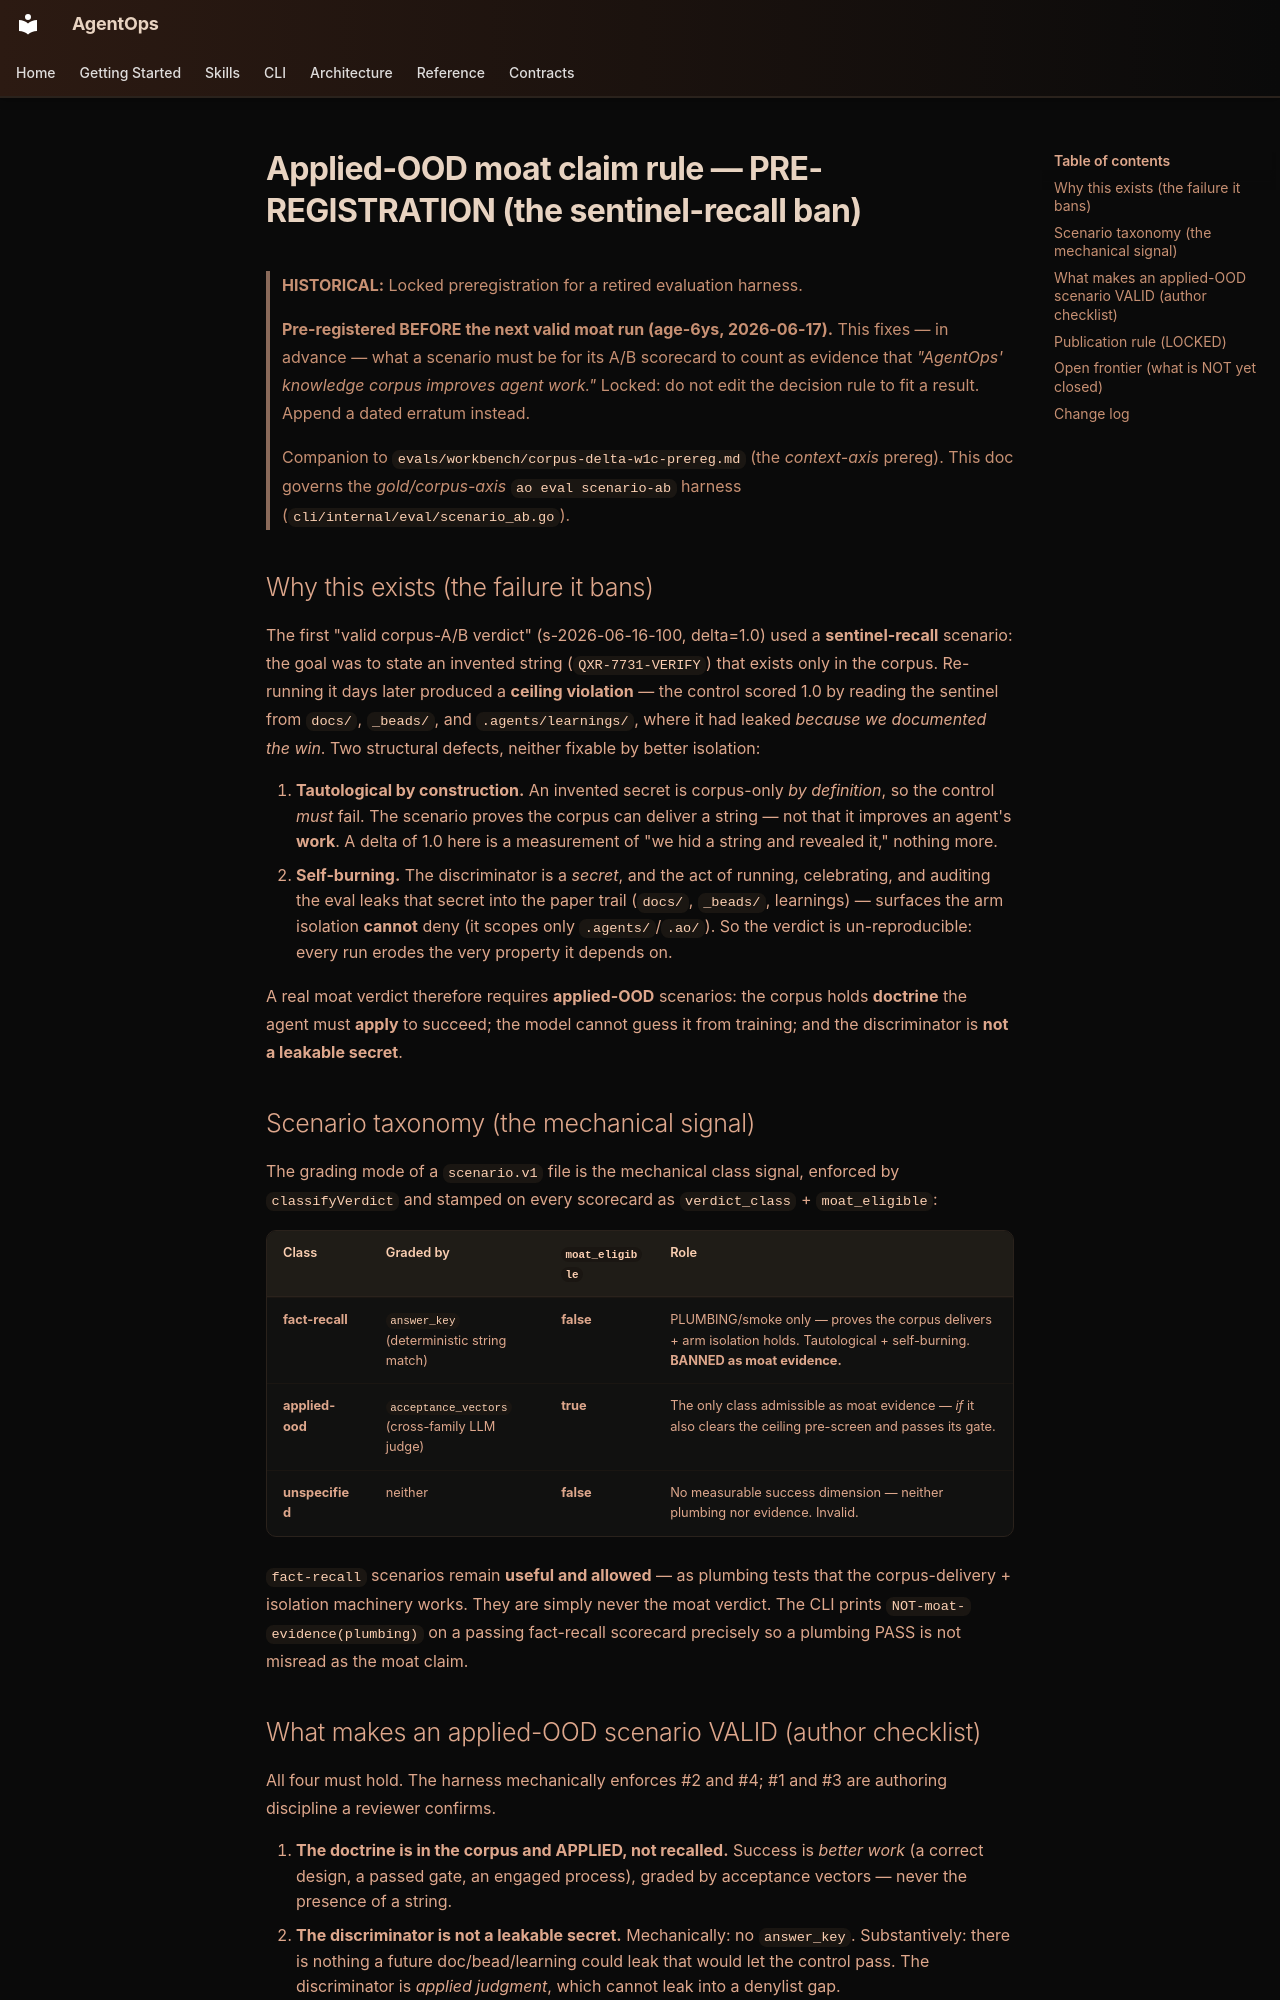

repository: boshu2/agentops · page: evals/applied-ood-claim-rule/index.html · generator: mkdocs

---
status: historical
---

# Applied-OOD moat claim rule — PRE-REGISTRATION (the sentinel-recall ban)

> **HISTORICAL:** Locked preregistration for a retired evaluation harness.

> **Pre-registered BEFORE the next valid moat run (age-6ys, 2026-06-17).** This
> fixes — in advance — what a scenario must be for its A/B scorecard to count as
> evidence that *"AgentOps' knowledge corpus improves agent work."* Locked: do not
> edit the decision rule to fit a result. Append a dated erratum instead.
>
> Companion to `evals/workbench/corpus-delta-w1c-prereg.md` (the *context-axis*
> prereg). This doc governs the *gold/corpus-axis* `ao eval scenario-ab` harness
> (`cli/internal/eval/scenario_ab.go`).

## Why this exists (the failure it bans)

The first "valid corpus-A/B verdict" (s-2026-06-16-100, delta=1.0) used a
**sentinel-recall** scenario: the goal was to state an invented string
(`QXR-7731-VERIFY`) that exists only in the corpus. Re-running it days later
produced a **ceiling violation** — the control scored 1.0 by reading the sentinel
from `docs/`, `_beads/`, and `.agents/learnings/`, where it had leaked *because we
documented the win*. Two structural defects, neither fixable by better isolation:

1. **Tautological by construction.** An invented secret is corpus-only *by
   definition*, so the control *must* fail. The scenario proves the corpus can
   deliver a string — not that it improves an agent's **work**. A delta of 1.0
   here is a measurement of "we hid a string and revealed it," nothing more.
2. **Self-burning.** The discriminator is a *secret*, and the act of running,
   celebrating, and auditing the eval leaks that secret into the paper trail
   (`docs/`, `_beads/`, learnings) — surfaces the arm isolation **cannot** deny
   (it scopes only `.agents/`/`.ao/`). So the verdict is un-reproducible: every
   run erodes the very property it depends on.

A real moat verdict therefore requires **applied-OOD** scenarios: the corpus holds
**doctrine** the agent must **apply** to succeed; the model cannot guess it from
training; and the discriminator is **not a leakable secret**.

## Scenario taxonomy (the mechanical signal)

The grading mode of a `scenario.v1` file is the mechanical class signal, enforced
by `classifyVerdict` and stamped on every scorecard as `verdict_class` +
`moat_eligible`:

| Class | Graded by | `moat_eligible` | Role |
|---|---|---|---|
| **fact-recall** | `answer_key` (deterministic string match) | **false** | PLUMBING/smoke only — proves the corpus delivers + arm isolation holds. Tautological + self-burning. **BANNED as moat evidence.** |
| **applied-ood** | `acceptance_vectors` (cross-family LLM judge) | **true** | The only class admissible as moat evidence — *if* it also clears the ceiling pre-screen and passes its gate. |
| **unspecified** | neither | **false** | No measurable success dimension — neither plumbing nor evidence. Invalid. |

`fact-recall` scenarios remain **useful and allowed** — as plumbing tests that the
corpus-delivery + isolation machinery works. They are simply never the moat
verdict. The CLI prints `NOT-moat-evidence(plumbing)` on a passing fact-recall
scorecard precisely so a plumbing PASS is not misread as the moat claim.
